Photos from the image-classification dataset "animal" in the GitHub repository VisionForgeCSE/CNN-For-Image-Classification. Its 3 classes are: cats, dogs, snakes.

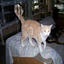
Label: cats

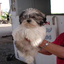
Label: dogs

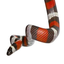
Label: snakes

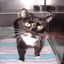
Label: cats

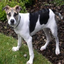
Label: dogs

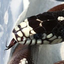
Label: snakes
